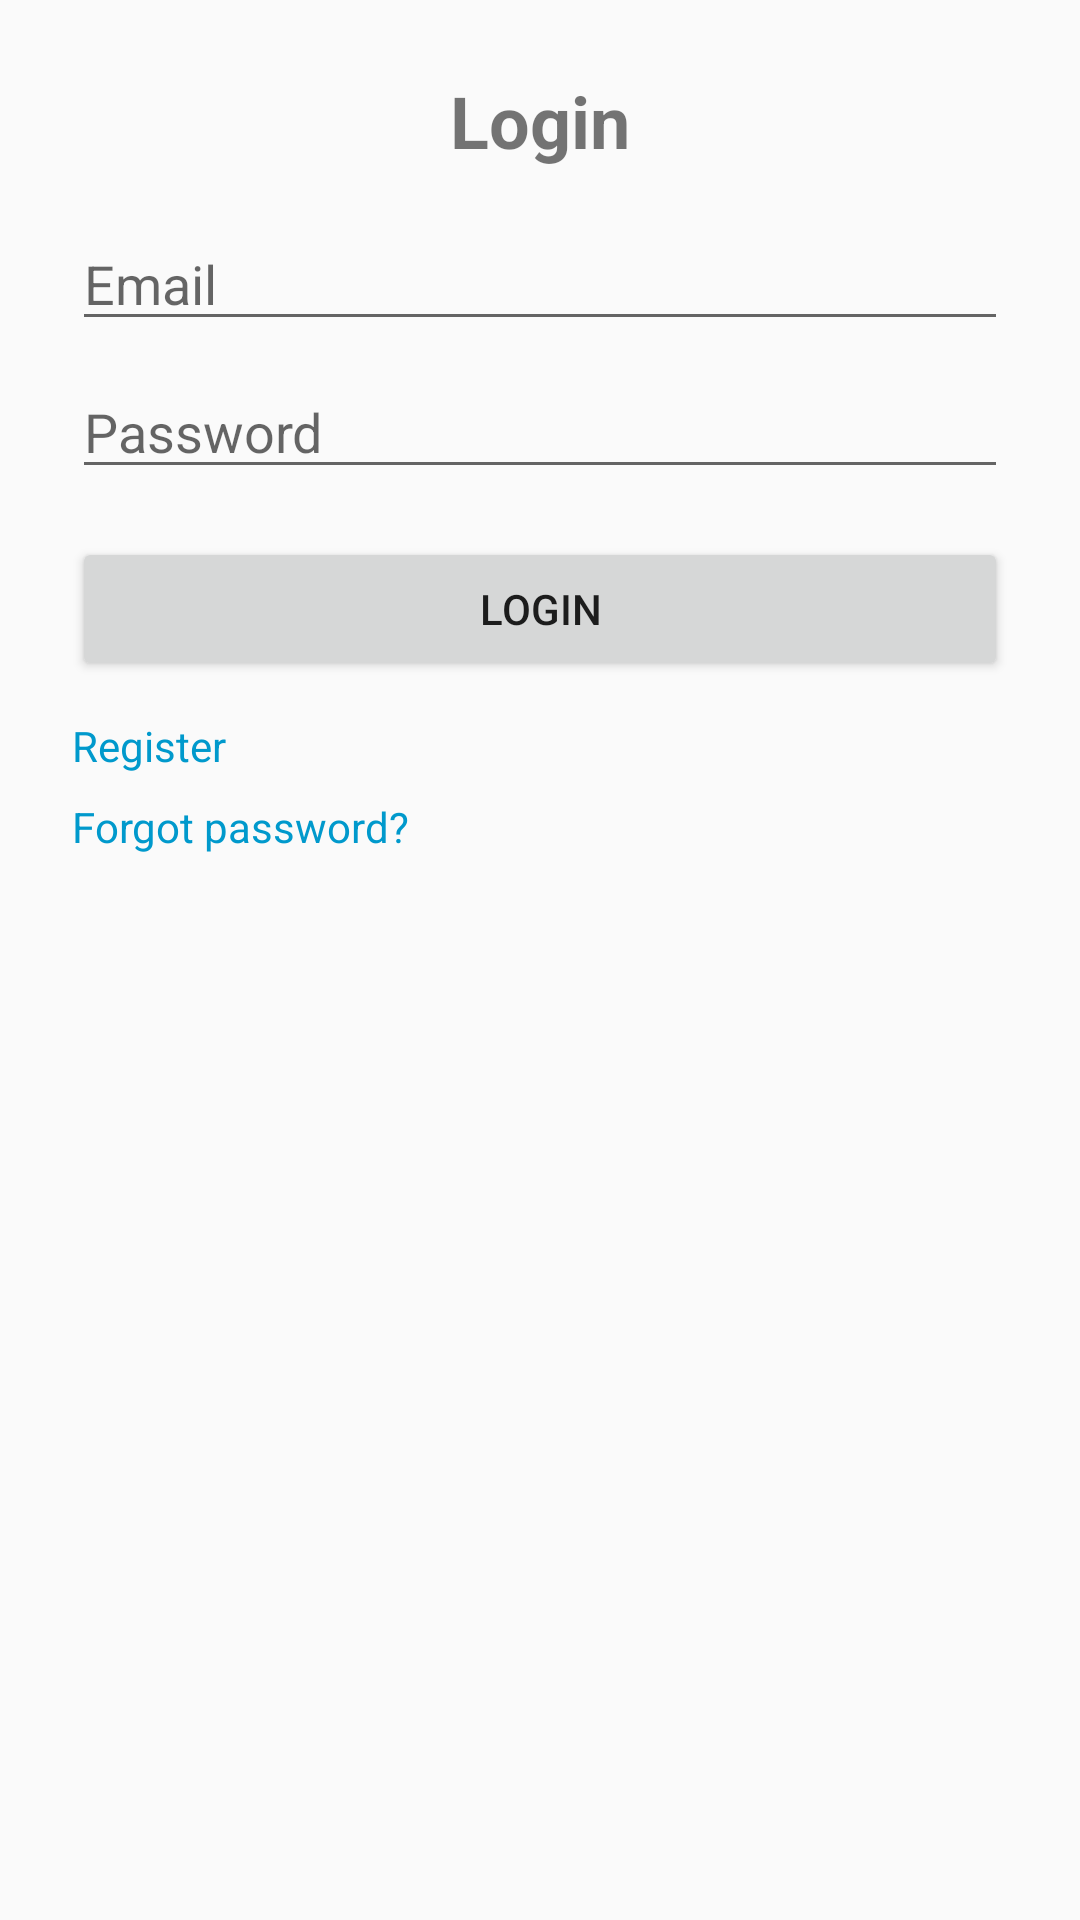

Produce the Android XML layout that renders to this screen, including the resource entries it uses.
<!-- AndroidManifest.xml: application theme AppTheme -->
<!-- res/layout/activity_login.xml -->
<?xml version="1.0" encoding="utf-8"?>
<ScrollView xmlns:android="http://schemas.android.com/apk/res/android"
    android:layout_width="match_parent"
    android:layout_height="match_parent"
    android:padding="24dp">

    <LinearLayout
        android:layout_width="match_parent"
        android:layout_height="wrap_content"
        android:orientation="vertical">

        <TextView
            android:layout_width="wrap_content"
            android:layout_height="wrap_content"
            android:text="Login"
            android:textSize="24sp"
            android:textStyle="bold"
            android:layout_gravity="center_horizontal"
            android:paddingBottom="16dp" />

        <EditText
            android:id="@+id/inputEmail"
            android:layout_width="match_parent"
            android:layout_height="wrap_content"
            android:hint="Email"
            android:inputType="textEmailAddress" />

        <EditText
            android:id="@+id/inputPassword"
            android:layout_width="match_parent"
            android:layout_height="wrap_content"
            android:hint="Password"
            android:inputType="textPassword"
            android:layout_marginTop="8dp" />

        <Button
            android:id="@+id/btnLogin"
            android:layout_width="match_parent"
            android:layout_height="wrap_content"
            android:text="Login"
            android:layout_marginTop="16dp" />

        <TextView
            android:id="@+id/textRegister"
            android:layout_width="wrap_content"
            android:layout_height="wrap_content"
            android:text="Register"
            android:textColor="@android:color/holo_blue_dark"
            android:layout_marginTop="12dp" />

        <TextView
            android:id="@+id/textForgot"
            android:layout_width="wrap_content"
            android:layout_height="wrap_content"
            android:text="Forgot password?"
            android:textColor="@android:color/holo_blue_dark"
            android:layout_marginTop="8dp" />

    </LinearLayout>

</ScrollView>
<!-- resources referenced by this layout -->
<resources>
  <style name="AppTheme" parent="Theme.AppCompat.Light.NoActionBar">
          <item name="colorPrimary">@color/colorPrimary</item>
          <item name="colorPrimaryDark">@color/colorPrimaryDark</item>
          <item name="colorAccent">@color/colorAccent</item>
          <item name="android:statusBarColor">@color/colorPrimaryDark</item>
          <item name="android:navigationBarColor">@color/colorPrimary</item>
      </style>
  <color name="colorPrimary">#292929</color>
  <color name="colorPrimaryDark">#292929</color>
  <color name="colorAccent">#FDBE30</color>
</resources>
